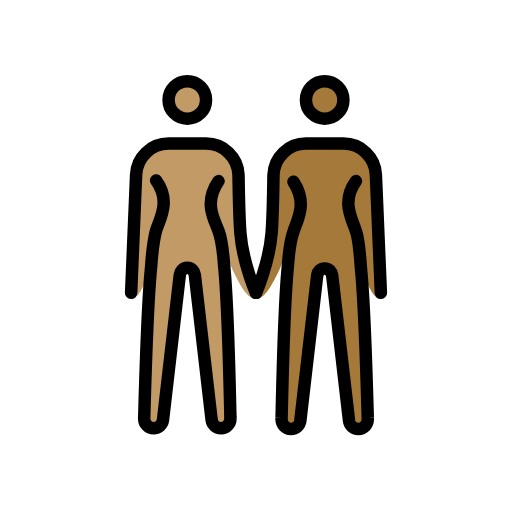
t = 0.00 s
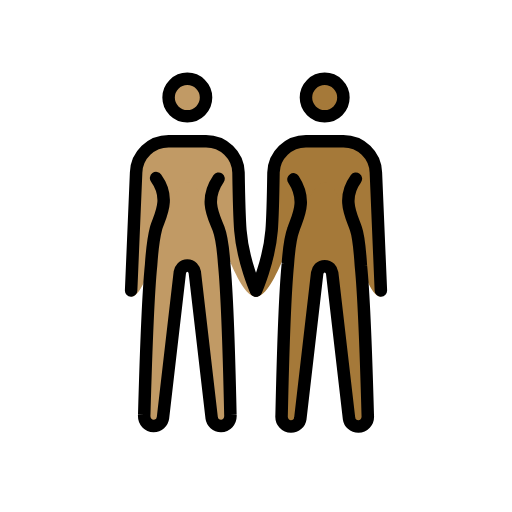
t = 0.48 s
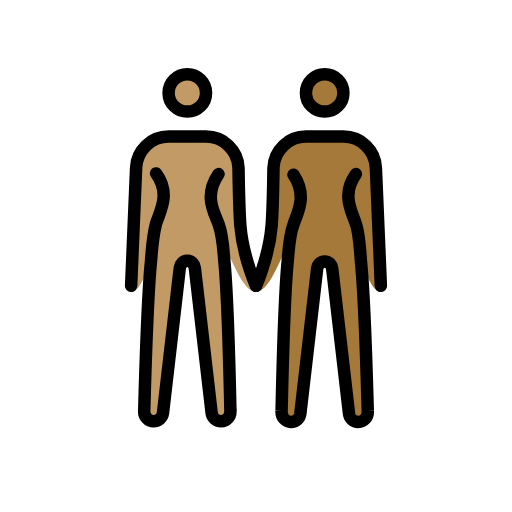
t = 1.43 s
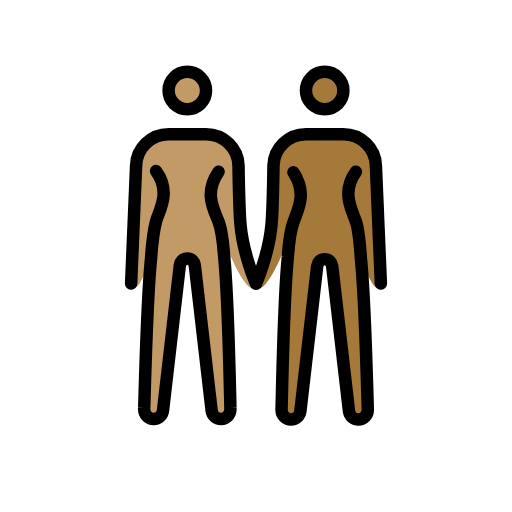
t = 1.90 s
t = 2.38 s: frame unchanged from t = 1.43 s, image omitted
t = 3.33 s: frame unchanged from t = 0.48 s, image omitted

The animated SVG that drew these frames (rendered in a browser with its animation timeline set to each time). Animation: 1 SMIL element (animateTransform=1); one cycle of 3.80 s, repeats indefinitely.

<?xml version='1.0' encoding='utf-8'?>
<svg xmlns="http://www.w3.org/2000/svg" id="emoji" viewBox="-5 -5 82 82" version="1.1" width="200" height="200" role="img">
  <title>OpenMoji: women holding hands: medium skin tone, medium-dark skin tone</title><g><g id="color" />
  <g id="skin">
    <g id="skin-b">
      <circle cx="47" cy="11" r="3" fill="#a57939" />
      <path fill="#a57939" d="M52,24c-2.4,3.3-0.6,6.1,0,8c0.5,1.4,0.7,4.4,0.8,5.9c0.6,5.9,1.1,24,1.1,24c0.1,1.1-0.7,1.8-1.5,1.8 s-1.4-0.6-1.5-1.3l-2.7-23.3C48.1,38.5,47.7,38,47,38s-1.1,0.5-1.2,1.1l-2.7,23.3c-0.1,0.7-0.7,1.3-1.5,1.3S40,63,40.1,61.9 c0,0,0.4-18.2,1-24.2c0.1-1.4,0.4-4.3,0.9-5.6c0.6-1.9,2.3-4.5,0-8" />
      <path fill="#a57939" d="M56,42.9c-3.3,0-5.5-18.3-9-18.3s-7.2,18.3-11,18.3c0,0,2.1-5.7,2.5-10.6c0.2-2.5,0.3-9.3,0.3-9.3 c0.1-2.8,2.4-5,5.2-5h6c2.8,0,5.1,2.2,5.2,5L56,42.9z" />
    </g>
    <g id="skin-a">
      <circle cx="25" cy="11" r="3" fill="#c19a65" />
      <path fill="#c19a65" d="M30,24c-2.4,3.5-0.7,6.1,0,8c0.5,1.3,0.8,4.2,0.9,5.6c0.6,6,1,24.2,1,24.2c0.1,1.1-0.7,1.8-1.5,1.8 S29,63,28.9,62.3L26.2,39c-0.1-0.6-0.5-1.1-1.2-1.1s-1.1,0.5-1.2,1.1l-2.7,23.3c-0.1,0.7-0.7,1.3-1.5,1.3s-1.6-0.7-1.5-1.8 c0,0,0.5-18.1,1.1-24c0.1-1.5,0.4-4.4,0.8-5.9c0.6-1.9,2.4-4.7,0-8" />
      <path fill="#c19a65" d="M16.8,23c0.1-2.8,2.4-5,5.2-5h6c2.8,0,5.1,2.2,5.2,5c0,0,0.1,6.7,0.3,9.3c0.4,4.9,2.5,10.6,2.5,10.6 c-3.8,0-7.5-18.3-11-18.3s-5.7,18.3-9,18.3L16.8,23z" />
    </g>
  </g>
  <g id="hair" />
  <g id="skin-shadow" />
  <g id="line">
    <circle cx="25" cy="11" r="3" fill="none" stroke="#000000" stroke-miterlimit="10" stroke-width="2" />
    <path fill="none" stroke="#000000" stroke-linecap="round" stroke-linejoin="round" stroke-width="2" d="M16,41.9L16.8,23 c0.1-2.8,2.4-5,5.2-5h6c2.8,0,5.1,2.2,5.2,5c0,0,0.1,6.7,0.3,9.3c0.4,4.9,2.5,9.6,2.5,9.6" />
    <path fill="none" stroke="#000000" stroke-linecap="round" stroke-linejoin="round" stroke-width="2" d="M30,24 c-2.4,3.5-0.7,6.1,0,8c0.5,1.3,0.8,4.2,0.9,5.6c0.6,6,1,24.2,1,24.2c0.1,1.1-0.7,1.8-1.5,1.8S29,63,28.9,62.3L26.2,39 c-0.1-0.6-0.5-1.1-1.2-1.1s-1.1,0.5-1.2,1.1l-2.7,23.3c-0.1,0.7-0.7,1.3-1.5,1.3s-1.6-0.7-1.5-1.8c0,0,0.5-18.1,1.1-24 c0.1-1.5,0.4-4.4,0.8-5.9c0.6-1.9,2.4-4.7,0-8" />
    <circle cx="47" cy="11" r="3" fill="none" stroke="#000000" stroke-miterlimit="10" stroke-width="2" />
    <path fill="none" stroke="#000000" stroke-linecap="round" stroke-linejoin="round" stroke-width="2" d="M36,41.9 c0,0,2.1-4.7,2.5-9.6c0.2-2.5,0.3-9.3,0.3-9.3c0.1-2.8,2.4-5,5.2-5h6c2.8,0,5.1,2.2,5.2,5L56,41.9" />
    <path fill="none" stroke="#000000" stroke-linecap="round" stroke-linejoin="round" stroke-width="2" d="M52,24 c-2.4,3.3-0.6,6.1,0,8c0.5,1.4,0.7,4.4,0.8,5.9c0.6,5.9,1.1,24,1.1,24c0.1,1.1-0.7,1.8-1.5,1.8s-1.4-0.6-1.5-1.3l-2.7-23.3 C48.1,38.5,47.7,38,47,38s-1.1,0.5-1.2,1.1l-2.7,23.3c-0.1,0.7-0.7,1.3-1.5,1.3S40,63,40.1,61.9c0,0,0.4-18.2,1-24.2 c0.1-1.4,0.4-4.3,0.9-5.6c0.6-1.9,2.3-4.5,0-8" />
  </g>
<animateTransform attributeName="transform" type="translate" values="0 0;0 -1.5;0 0" dur="3.8s" repeatCount="indefinite" /></g></svg>
